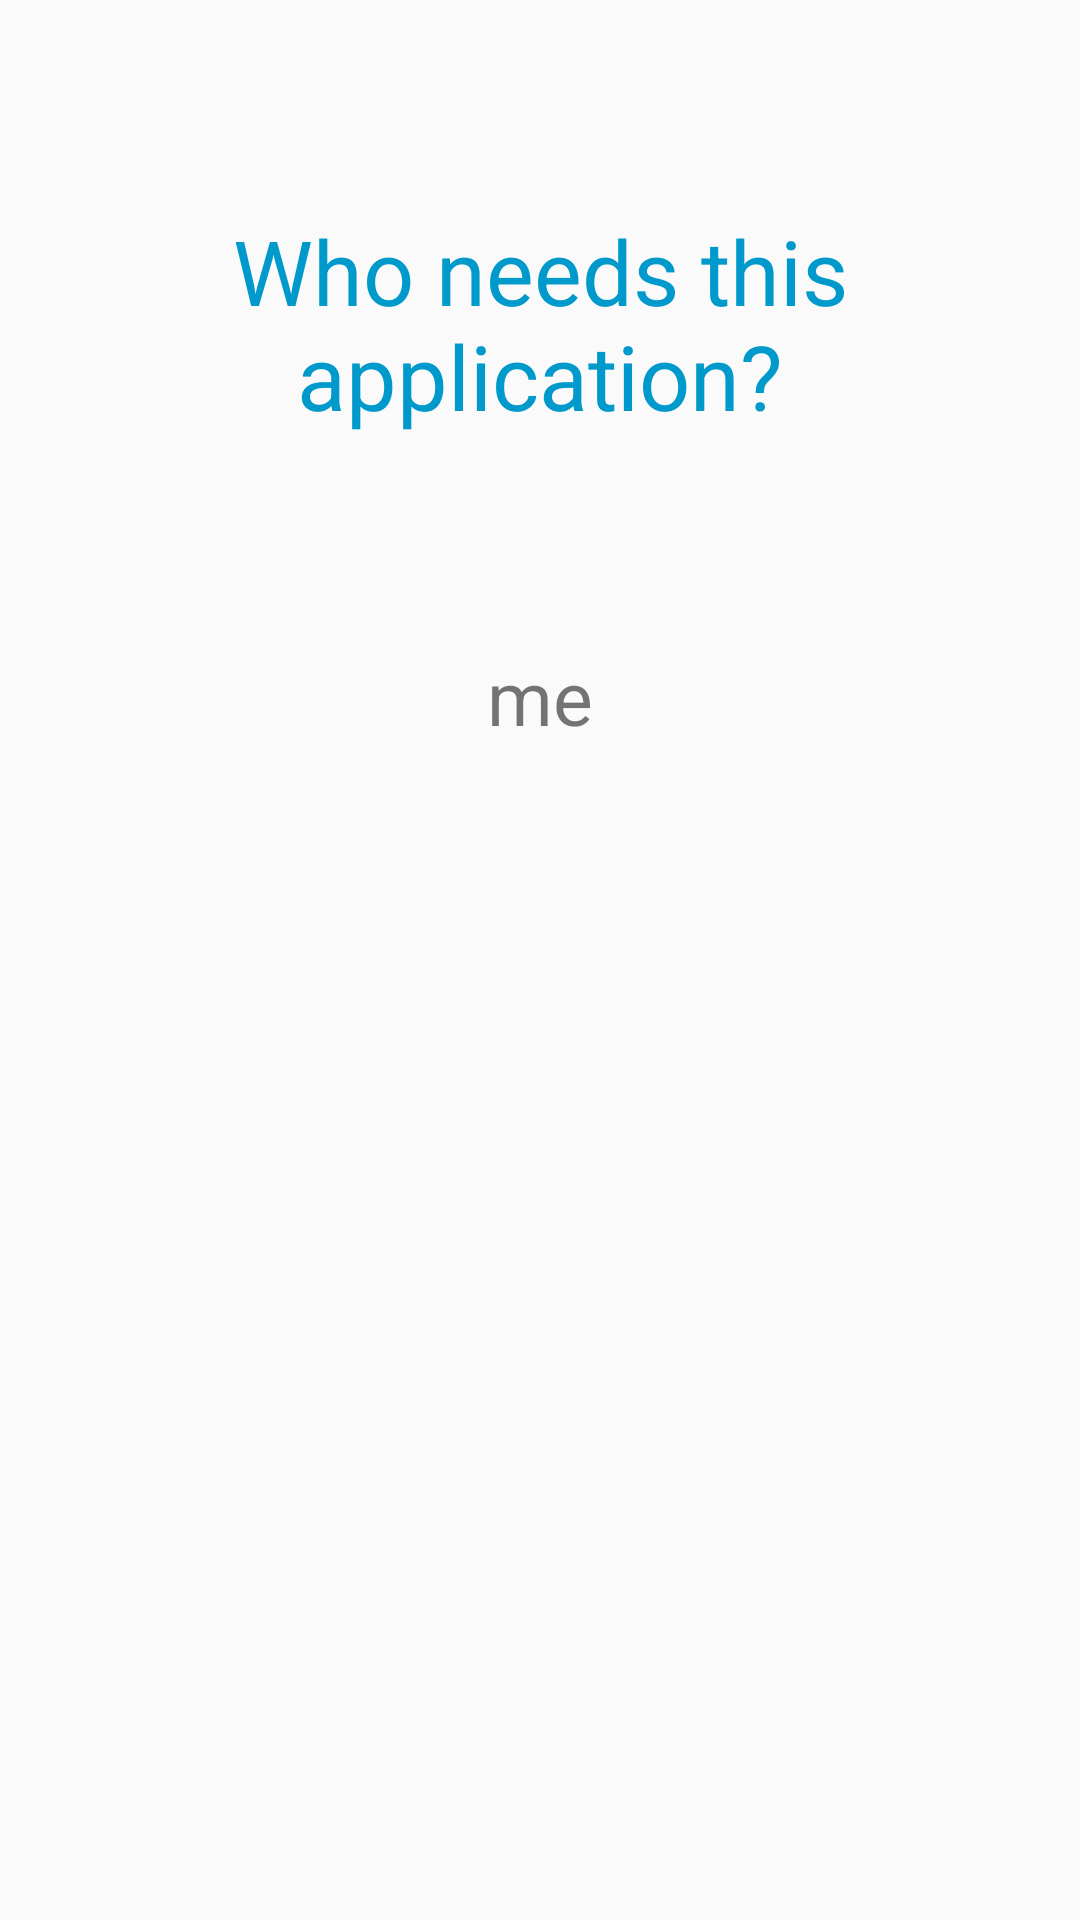

Reconstruct the res/layout file that produces this screen, plus the resources it refers to.
<!-- AndroidManifest.xml: application theme AppTheme -->
<!-- res/layout/activity_help.xml -->
<?xml version="1.0" encoding="utf-8"?>
<android.support.design.widget.CoordinatorLayout xmlns:android="http://schemas.android.com/apk/res/android"
    xmlns:app="http://schemas.android.com/apk/res-auto"
    xmlns:tools="http://schemas.android.com/tools"
    android:layout_width="match_parent"
    android:layout_height="match_parent"
    tools:context="com.example.nkorolkov.andmanyaiswelldone.HelpActivity">

    <LinearLayout
        android:layout_width="match_parent"
        android:layout_height="match_parent"
        android:orientation="vertical">

        <TextView
            android:layout_width="match_parent"
            android:layout_height="wrap_content"
            android:gravity="center"
            android:paddingTop="70dp"
            android:text="Who needs this application?"
            android:textSize="30sp"
            android:textColor="@android:color/holo_blue_dark"
            />

        <TextView
            android:layout_width="match_parent"
            android:layout_height="wrap_content"
            android:paddingTop="70dp"
            android:textSize="25sp"
            android:gravity="center"
            android:orientation="vertical"
            android:text="me" />
    </LinearLayout>


</android.support.design.widget.CoordinatorLayout>
<!-- resources referenced by this layout -->
<resources>
  <style name="AppTheme" parent="Theme.AppCompat.Light.DarkActionBar">
          
          <item name="colorPrimary">#666699</item>
          <item name="colorPrimaryDark">@color/colorPrimaryDark</item>
          <item name="colorAccent">@android:color/darker_gray</item>
      </style>
  <color name="colorPrimaryDark">#303F9F</color>
</resources>
